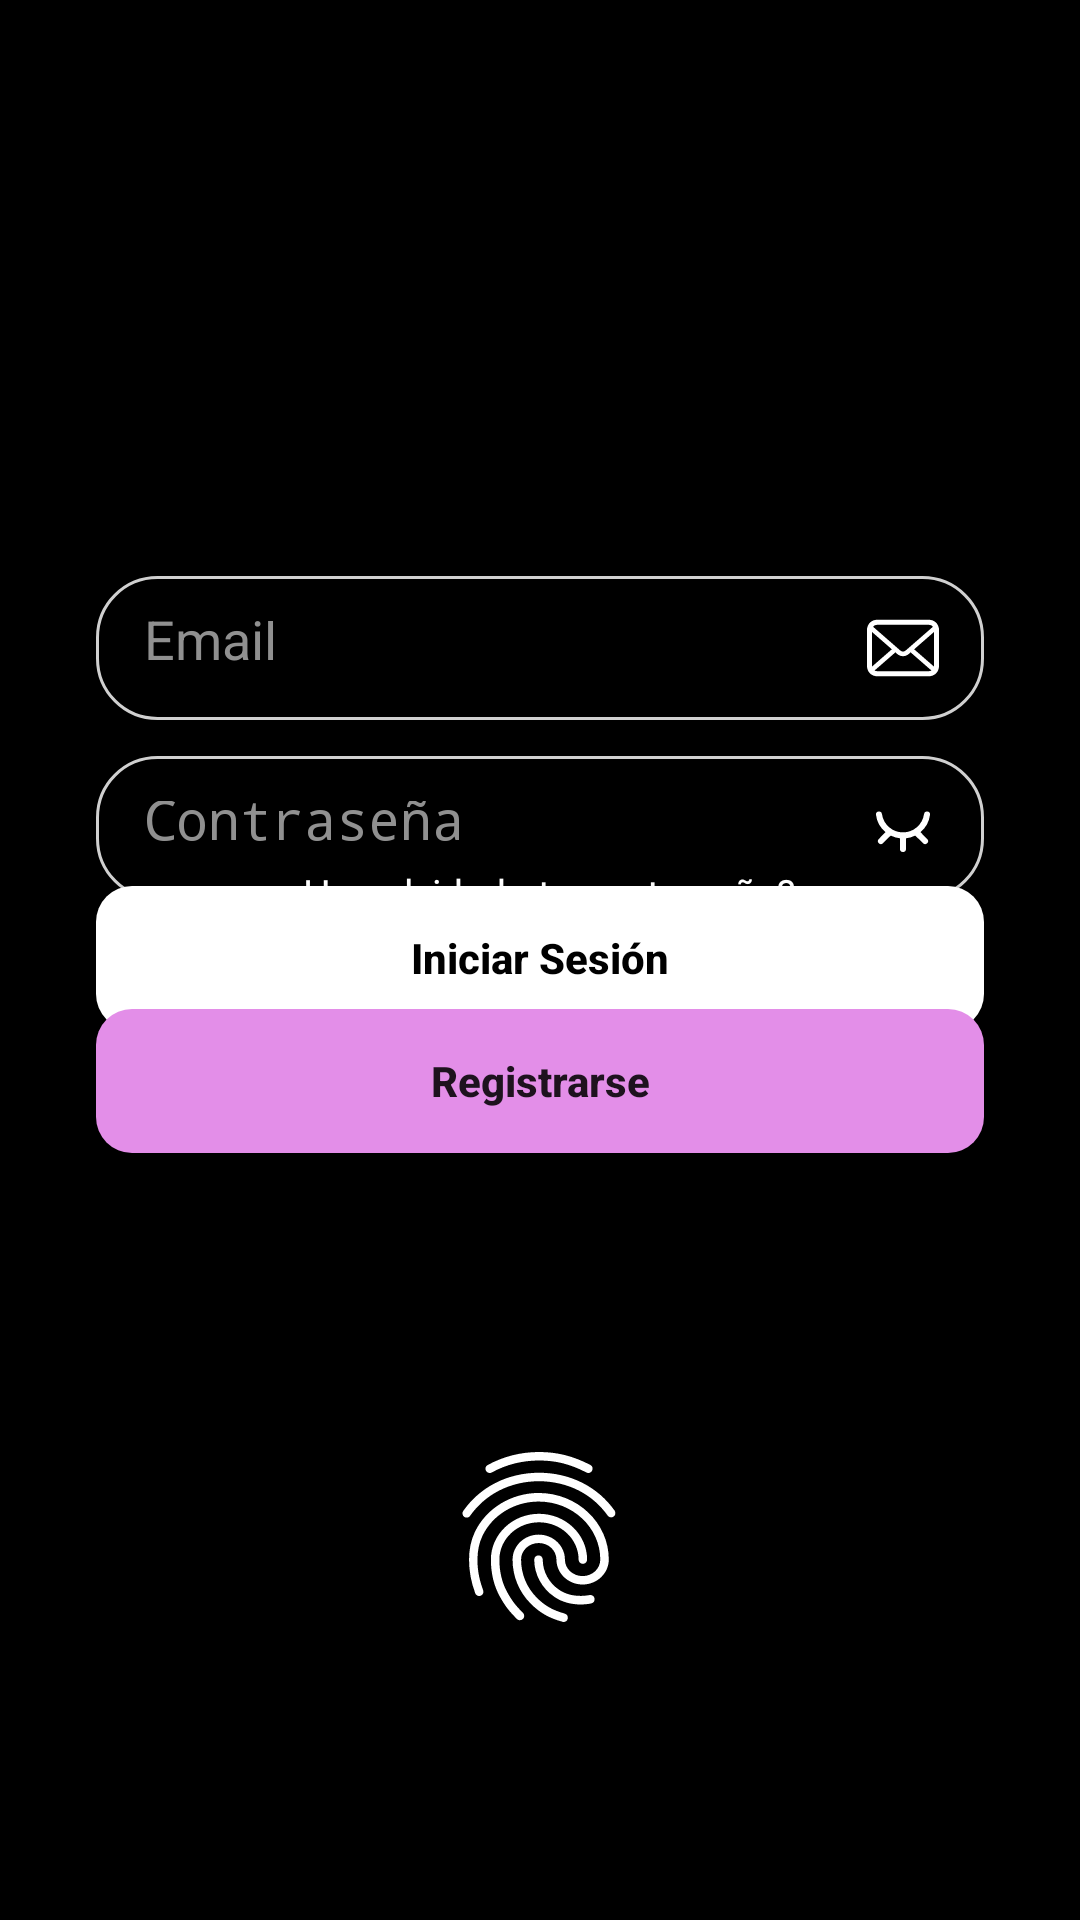

Produce the Android XML layout that renders to this screen, including the resource entries it uses.
<!-- AndroidManifest.xml: activity theme Theme.AppCompat.Light.NoActionBar -->
<!-- res/layout/activity_login.xml -->
<?xml version="1.0" encoding="utf-8"?>
<androidx.constraintlayout.widget.ConstraintLayout
    xmlns:android="http://schemas.android.com/apk/res/android"
    xmlns:app="http://schemas.android.com/apk/res-auto"
    xmlns:tools="http://schemas.android.com/tools"
    android:id="@+id/main"
    android:layout_width="match_parent"
    android:layout_height="match_parent"
    android:background="@color/black"
    tools:context=".ui.LoginActivity">


    <LinearLayout
        android:id="@+id/linearLayout"
        android:layout_width="0dp"
        android:layout_height="wrap_content"
        android:gravity="center"
        android:orientation="vertical"
        app:layout_constraintBottom_toTopOf="@+id/ivHuellaDactilar"
        app:layout_constraintEnd_toEndOf="parent"
        app:layout_constraintHorizontal_bias="0.0"
        app:layout_constraintStart_toStartOf="parent"
        app:layout_constraintTop_toBottomOf="@+id/btnRegistro" />

    <ImageView
        android:id="@+id/imageView"
        android:layout_width="120dp"
        android:layout_height="120dp"
        android:layout_marginStart="8dp"
        android:layout_marginTop="40dp"
        android:layout_marginEnd="8dp"
        android:layout_marginBottom="27dp"
        app:layout_constraintBottom_toTopOf="@+id/etEmail"
        app:layout_constraintEnd_toEndOf="parent"
        app:layout_constraintStart_toStartOf="parent"
        app:layout_constraintTop_toTopOf="parent"
        app:srcCompat="@drawable/logo_login" />

    <EditText
        android:id="@+id/etEmail"
        android:layout_width="match_parent"
        android:layout_height="48sp"
        android:layout_marginStart="32dp"
        android:layout_marginTop="32dp"
        android:layout_marginEnd="32dp"
        android:ems="10"
        android:drawableEnd="@drawable/ic_email"
        android:padding="15dp"
        android:background="@drawable/et_underline_white"
        android:hint="@string/login_email"
        android:textColor="@color/white"
        android:paddingStart="16dp"
        android:textColorHint="#909090"
        android:inputType="textEmailAddress"
        app:layout_constraintEnd_toEndOf="parent"
        app:layout_constraintStart_toStartOf="parent"
        app:layout_constraintTop_toBottomOf="@+id/imageView" />


    <EditText
        android:id="@+id/etPassword"
        android:layout_width="match_parent"
        android:layout_height="48sp"
        android:layout_marginStart="32dp"
        android:layout_marginTop="92dp"
        android:layout_marginEnd="32dp"
        android:background="@drawable/et_underline_white"
        android:ems="10"
        android:hint="@string/login_password"
        android:inputType="textPassword"
        android:paddingStart="16dp"
        android:textColor="@color/white"
        android:drawableEnd="@drawable/ic_eye_off"
        android:padding="15dp"
        android:textColorHint="#909090"
        app:layout_constraintEnd_toEndOf="parent"
        app:layout_constraintHorizontal_bias="0.0"
        app:layout_constraintStart_toStartOf="parent"
        app:layout_constraintTop_toBottomOf="@+id/imageView" />

    <TextView
        android:id="@+id/tvForgotPassword"
        android:layout_width="wrap_content"
        android:layout_height="48sp"
        android:layout_marginStart="32dp"
        android:layout_marginEnd="32dp"
        android:clickable="true"
        android:focusable="true"
        android:gravity="center"
        android:text="¿Has olvidado tu contraseña?"
        android:textColor="@color/white"
        android:textColorLink="#F6F6F6"
        android:textSize="13sp"
        app:layout_constraintBottom_toTopOf="@+id/btnIniciarSesion"
        app:layout_constraintEnd_toEndOf="parent"
        app:layout_constraintStart_toStartOf="parent"
        app:layout_constraintTop_toBottomOf="@+id/etPassword" />


    <Button
        android:id="@+id/btnIniciarSesion"
        android:layout_width="match_parent"
        android:layout_height="wrap_content"
        android:layout_marginStart="32dp"
        android:layout_marginEnd="32dp"
        android:background="@drawable/rounded_login_button"
        android:orientation="vertical"
        android:text="@string/login_iniciar_sesion"
        android:textAllCaps="false"
        android:textColor="@color/black"
        android:textStyle="bold"
        app:layout_constraintBottom_toBottomOf="parent"
        app:layout_constraintEnd_toEndOf="parent"
        app:layout_constraintHorizontal_bias="0.0"
        app:layout_constraintStart_toStartOf="parent"
        app:layout_constraintTop_toTopOf="parent"
        app:layout_constraintVertical_bias="0.499" />

    <Button
        android:id="@+id/btnRegistro"
        android:layout_width="match_parent"
        android:layout_height="wrap_content"
        android:layout_marginStart="32dp"
        android:layout_marginEnd="32dp"
        android:background="@drawable/rounded_registro_button"
        android:text="@string/login_registrarse"
        android:textAllCaps="false"
        android:textStyle="bold"
        app:layout_constraintBottom_toBottomOf="parent"
        app:layout_constraintEnd_toEndOf="parent"
        app:layout_constraintHorizontal_bias="0.0"
        app:layout_constraintStart_toStartOf="parent"
        app:layout_constraintTop_toTopOf="parent"
        app:layout_constraintVertical_bias="0.568" />

    <ImageView
        android:id="@+id/ivHuellaDactilar"
        android:layout_width="85dp"
        android:layout_height="68dp"
        android:clickable="true"
        android:contentDescription="@string/huella_dactilar"
        android:focusable="true"
        android:src="@drawable/ic_fingerprint"
        app:layout_constraintBottom_toBottomOf="parent"
        app:layout_constraintEnd_toEndOf="parent"
        app:layout_constraintHorizontal_bias="0.498"
        app:layout_constraintStart_toStartOf="parent"
        app:layout_constraintTop_toBottomOf="@+id/btnRegistro" />

</androidx.constraintlayout.widget.ConstraintLayout>
<!-- resources referenced by this layout -->
<resources>
  <color name="black">#FF000000</color>
  <color name="white">#FFFFFF</color>
  <!-- drawable et_underline_white (drawable) -->
  <?xml version="1.0" encoding="utf-8"?>
  <layer-list xmlns:android="http://schemas.android.com/apk/res/android">
      <item>
          <shape android:shape="rectangle">
              <solid android:color="@android:color/transparent"/>
          </shape>
      </item>
      <item android:bottom="0dp">
          <shape android:shape="rectangle">
              <solid android:color="@android:color/transparent"/>
              <stroke
                  android:width="1dp"
                  android:color="#D2FDFDFD"/>
              <corners
                  android:radius="20dp"/>
          </shape>
      </item>
  </layer-list>
  <!-- drawable ic_eye_off (drawable) -->
  <vector xmlns:android="http://schemas.android.com/apk/res/android" android:height="24dp" android:viewportHeight="24" android:viewportWidth="24" android:width="24dp">
        
      <path android:fillAlpha="0" android:fillColor="#FFFFFF" android:pathData="M0,0h24v24h-24z" android:strokeAlpha="0"/>
        
      <path android:fillColor="#FFFFFF" android:pathData="M17.81,13.39A8.93,8.93 0,0 0,21 7.62a1,1 0,1 0,-2 -0.24,7.07 7.07,0 0,1 -14,0 1,1 0,1 0,-2 0.24,8.93 8.93,0 0,0 3.18,5.77l-2.3,2.32a1,1 0,0 0,1.41 1.41l2.61,-2.6a9.06,9.06 0,0 0,3.1 0.92V19a1,1 0,0 0,2 0v-3.56a9.06,9.06 0,0 0,3.1 -0.92l2.61,2.6a1,1 0,0 0,1.41 -1.41z"/>
      
  </vector>
  <!-- drawable rounded_login_button (drawable) -->
  <?xml version="1.0" encoding="utf-8"?>
  <selector xmlns:android="http://schemas.android.com/apk/res/android">
      <item android:state_pressed="true">
          <shape android:shape="rectangle">
              <solid android:color="#626262"/>
              <corners android:radius="12dp"/>
          </shape>
      </item>
      <item>
          <shape android:shape="rectangle">
              <solid android:color="#FFFFFF"/>
              <corners android:radius="12dp"/>
          </shape>
      </item>
  </selector>
  <!-- drawable rounded_registro_button (drawable) -->
  <?xml version="1.0" encoding="utf-8"?>
  <selector xmlns:android="http://schemas.android.com/apk/res/android">
      <item android:state_pressed="true">
          <shape android:shape="rectangle">
              <solid android:color="#72517F"/>
              <corners android:radius="12dp"/>
          </shape>
      </item>
      <item>
          <shape android:shape="rectangle">
              <solid android:color="#E38EE8"/>
              <corners android:radius="12dp"/>
          </shape>
      </item>
  </selector>
  <string name="huella_dactilar"> Autenticación biométrica </string>
  <string name="login_email">Email</string>
  <string name="login_iniciar_sesion"> Iniciar Sesión </string>
  <string name="login_password">Contraseña</string>
  <string name="login_registrarse"> Registrarse </string>
</resources>
